Labelled photos from "dataset_v4", an image-classification folder in yeonebin/v2. The possible labels are: concealed multiple targets, hammer, knife, multiple targets, pistol, plier, rifle, satellite model, snips, stiletto, wrench.

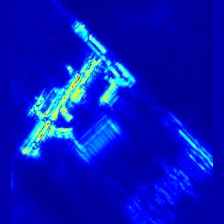
Label: multiple targets

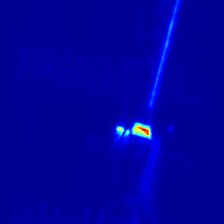
Label: hammer

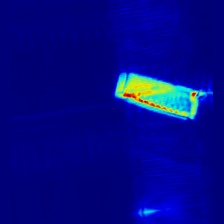
Label: knife

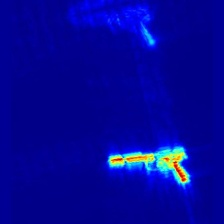
Label: pistol

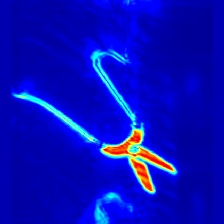
Label: snips

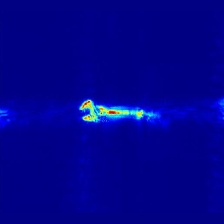
Label: wrench
